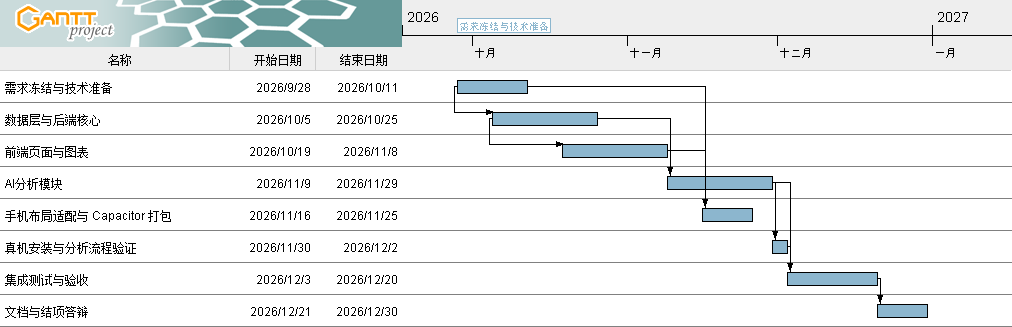

The file beside this chart, header and first rows:
序号, 名称, 开始日期, 结束日期, 持续, 完成, 成本, 优先级, 协调者, 前置任务, 大纲编号, 资源, Assignments, 新任务, 备注, 网页连接
0, 需求冻结与技术准备, 2026/9/28, 2026/10/11, 14, 0, 266.0, 2, 陈智杰, , 1, 方文锦;陈智杰, 0:90.00;1:100.00, , , 
1, 数据层与后端核心, 2026/10/5, 2026/10/25, 21, 0, 210.0, 1, 方文锦, 0-SS=P7D, 2, 方文锦, 0:100.00, , , 
2, 前端页面与图表, 2026/10/19, 2026/11/8, 21, 0, 210.0, 1, 陈智杰, 1-SS=P14D, 3, 陈智杰, 1:100.00, , , 
3, AI分析模块, 2026/11/9, 2026/11/29, 21, 0, 420.0, 1, 方文锦, 1-FS=P14D;2, 4, 方文锦;陈智杰, 0:100.00;1:100.00, , , 
8, 手机布局适配与 Capacitor 打包, 2026/11/16, 2026/11/25, 10, 0, 100.0, 1, 陈智杰, 0;2-FS=P7D, 5, 陈智杰, 1:100.00, , , 
4, 真机安装与分析流程验证, 2026/11/30, 2026/12/2, 3, 0, 30.0, 1, 方文锦, 3, 6, 方文锦;陈智杰, 0:50.00;1:50.00, , , 
6, 集成测试与验收, 2026/12/3, 2026/12/20, 18, 0, 360.0, 1, 方文锦, 3;4, 7, 方文锦;陈智杰, 0:100.00;1:100.00, , , 
5, 文档与结项答辩, 2026/12/21, 2026/12/30, 10, 0, 150.0, 1, 方文锦, 6, 8, 方文锦;陈智杰, 0:100.00;1:50.00, , , 
序号, 名称, 默认角色, 电子邮件, 电话, 成本标准, 总成本, 总负荷
0, 方文锦, Default:1, , 19700743299, 10, 841, 84.1
1, 陈智杰, Default:0, , 18657183375, 10, 905.0, 90.5
